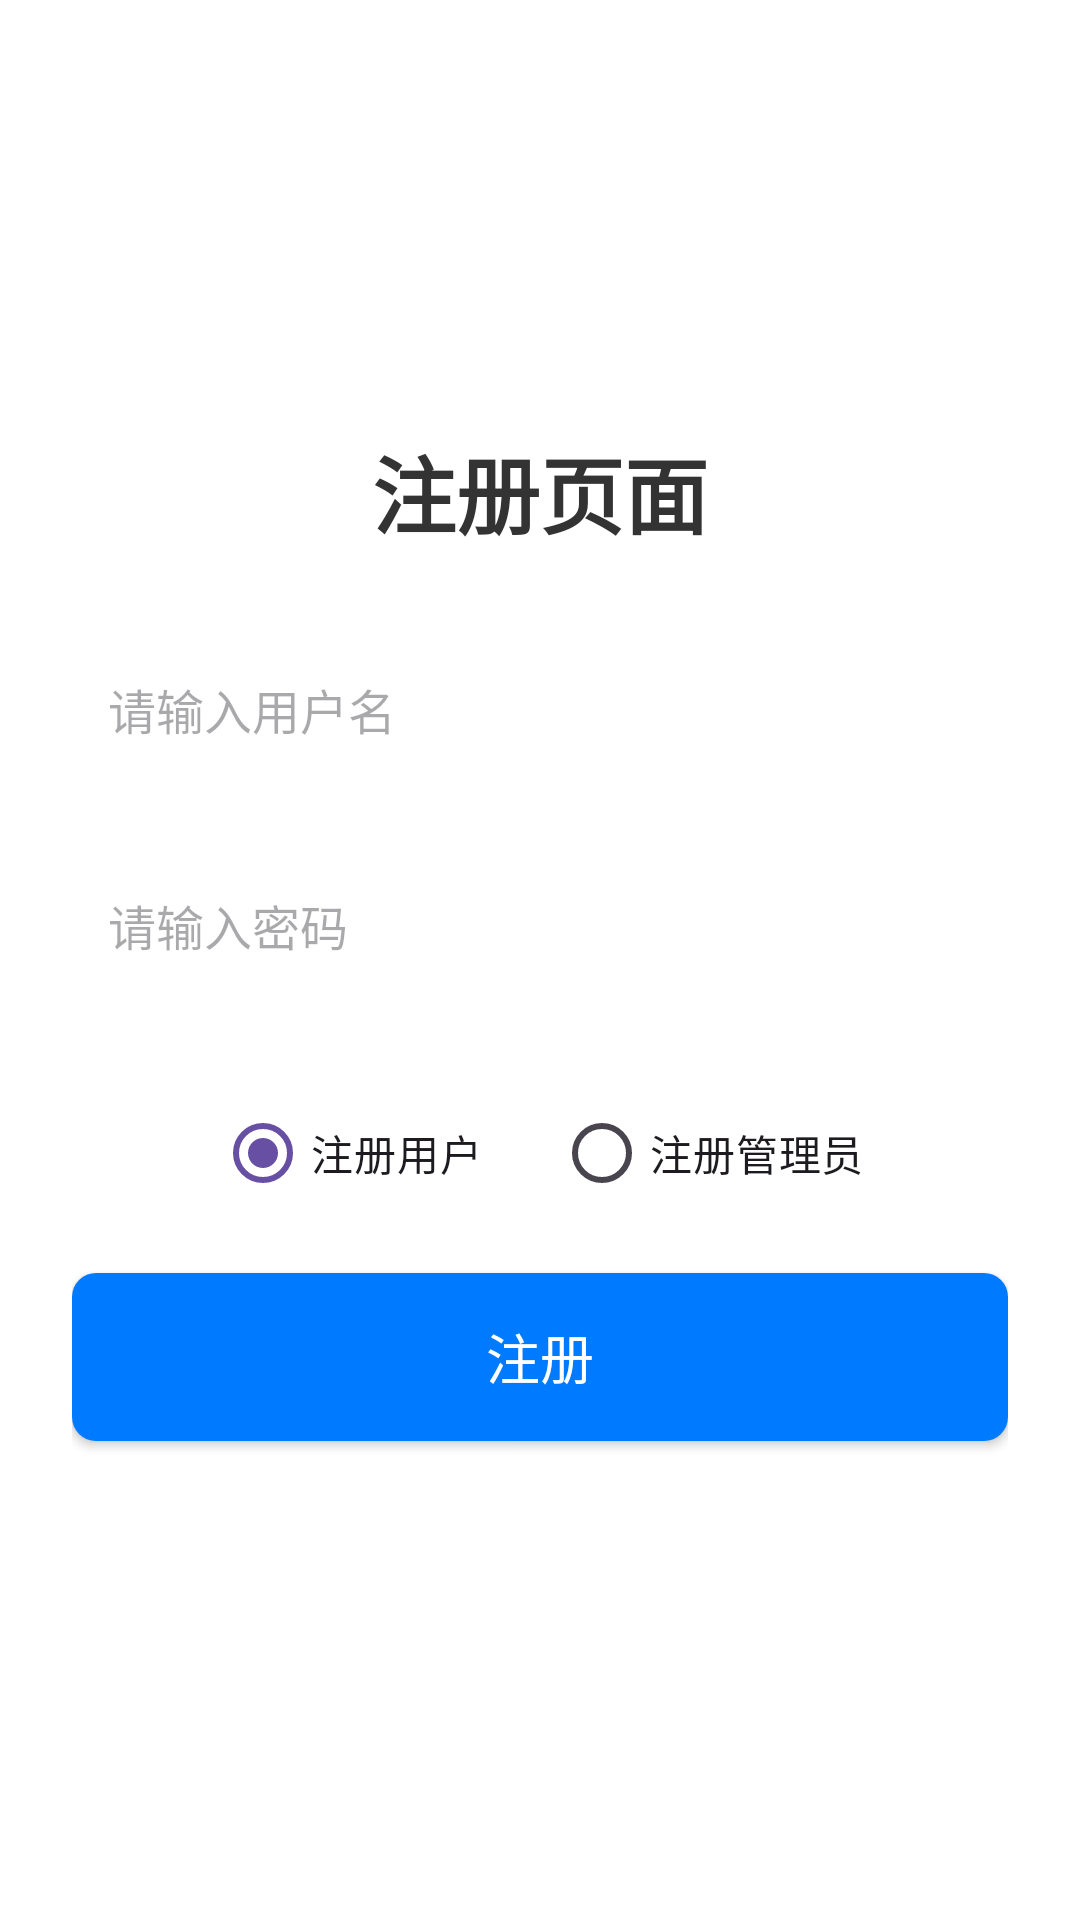

The Android layout XML behind this screen, and the referenced resources:
<!-- AndroidManifest.xml: application theme Theme.简易版考试系统 -->
<!-- res/layout/activity_register.xml -->
<?xml version="1.0" encoding="utf-8"?>
<LinearLayout
    xmlns:android="http://schemas.android.com/apk/res/android"
    android:layout_width="match_parent"
    android:layout_height="match_parent"
    android:orientation="vertical"
    android:padding="24dp"
    android:gravity="center"
    android:background="#FFFFFF">

    
    <TextView
        android:layout_width="wrap_content"
        android:layout_height="wrap_content"
        android:text="注册页面"
        android:textSize="28sp"
        android:textStyle="bold"
        android:textColor="#333333"
        android:gravity="center"
        android:layout_marginBottom="24dp"/>

    
    <EditText
        android:id="@+id/et_username"
        android:layout_width="match_parent"
        android:layout_height="56dp"
        android:hint="请输入用户名"
        android:inputType="text"
        android:background="@drawable/edittext_border"
        android:padding="12dp"
        android:textSize="16sp"
        android:layout_marginBottom="16dp"/>

    
    <EditText
        android:id="@+id/et_password"
        android:layout_width="match_parent"
        android:layout_height="56dp"
        android:hint="请输入密码"
        android:inputType="textPassword"
        android:background="@drawable/edittext_border"
        android:padding="12dp"
        android:textSize="16sp"
        android:layout_marginBottom="24dp"/>

    <RadioGroup
        android:id="@+id/rg_register_type"
        android:layout_width="wrap_content"
        android:layout_height="wrap_content"
        android:orientation="horizontal"
        android:layout_marginBottom="16dp">

        <RadioButton
            android:id="@+id/rb_register_user"
            android:layout_width="wrap_content"
            android:layout_height="wrap_content"
            android:text="注册用户"
            android:checked="true"/>

        <RadioButton
            android:id="@+id/rb_register_admin"
            android:layout_width="wrap_content"
            android:layout_height="wrap_content"
            android:text="注册管理员"
            android:layout_marginLeft="24dp"/>
    </RadioGroup>
    
    <Button
        android:id="@+id/btn_register"
        android:layout_width="match_parent"
        android:layout_height="56dp"
        android:text="注册"
        android:textSize="18sp"
        android:textColor="#FFFFFF"
        android:background="@drawable/button_rounded"
        android:layout_marginBottom="16dp"/>

</LinearLayout>
<!-- resources referenced by this layout -->
<resources>
  <!-- drawable button_rounded (drawable) -->
  <shape xmlns:android="http://schemas.android.com/apk/res/android">
      <solid android:color="#007BFF"/>
      <corners android:radius="8dp"/>
  </shape>
  <style name="Theme.简易版考试系统" parent="Base.Theme.简易版考试系统" />
  <style name="Base.Theme.简易版考试系统" parent="Theme.Material3.DayNight.NoActionBar">
          
          
      </style>
</resources>
